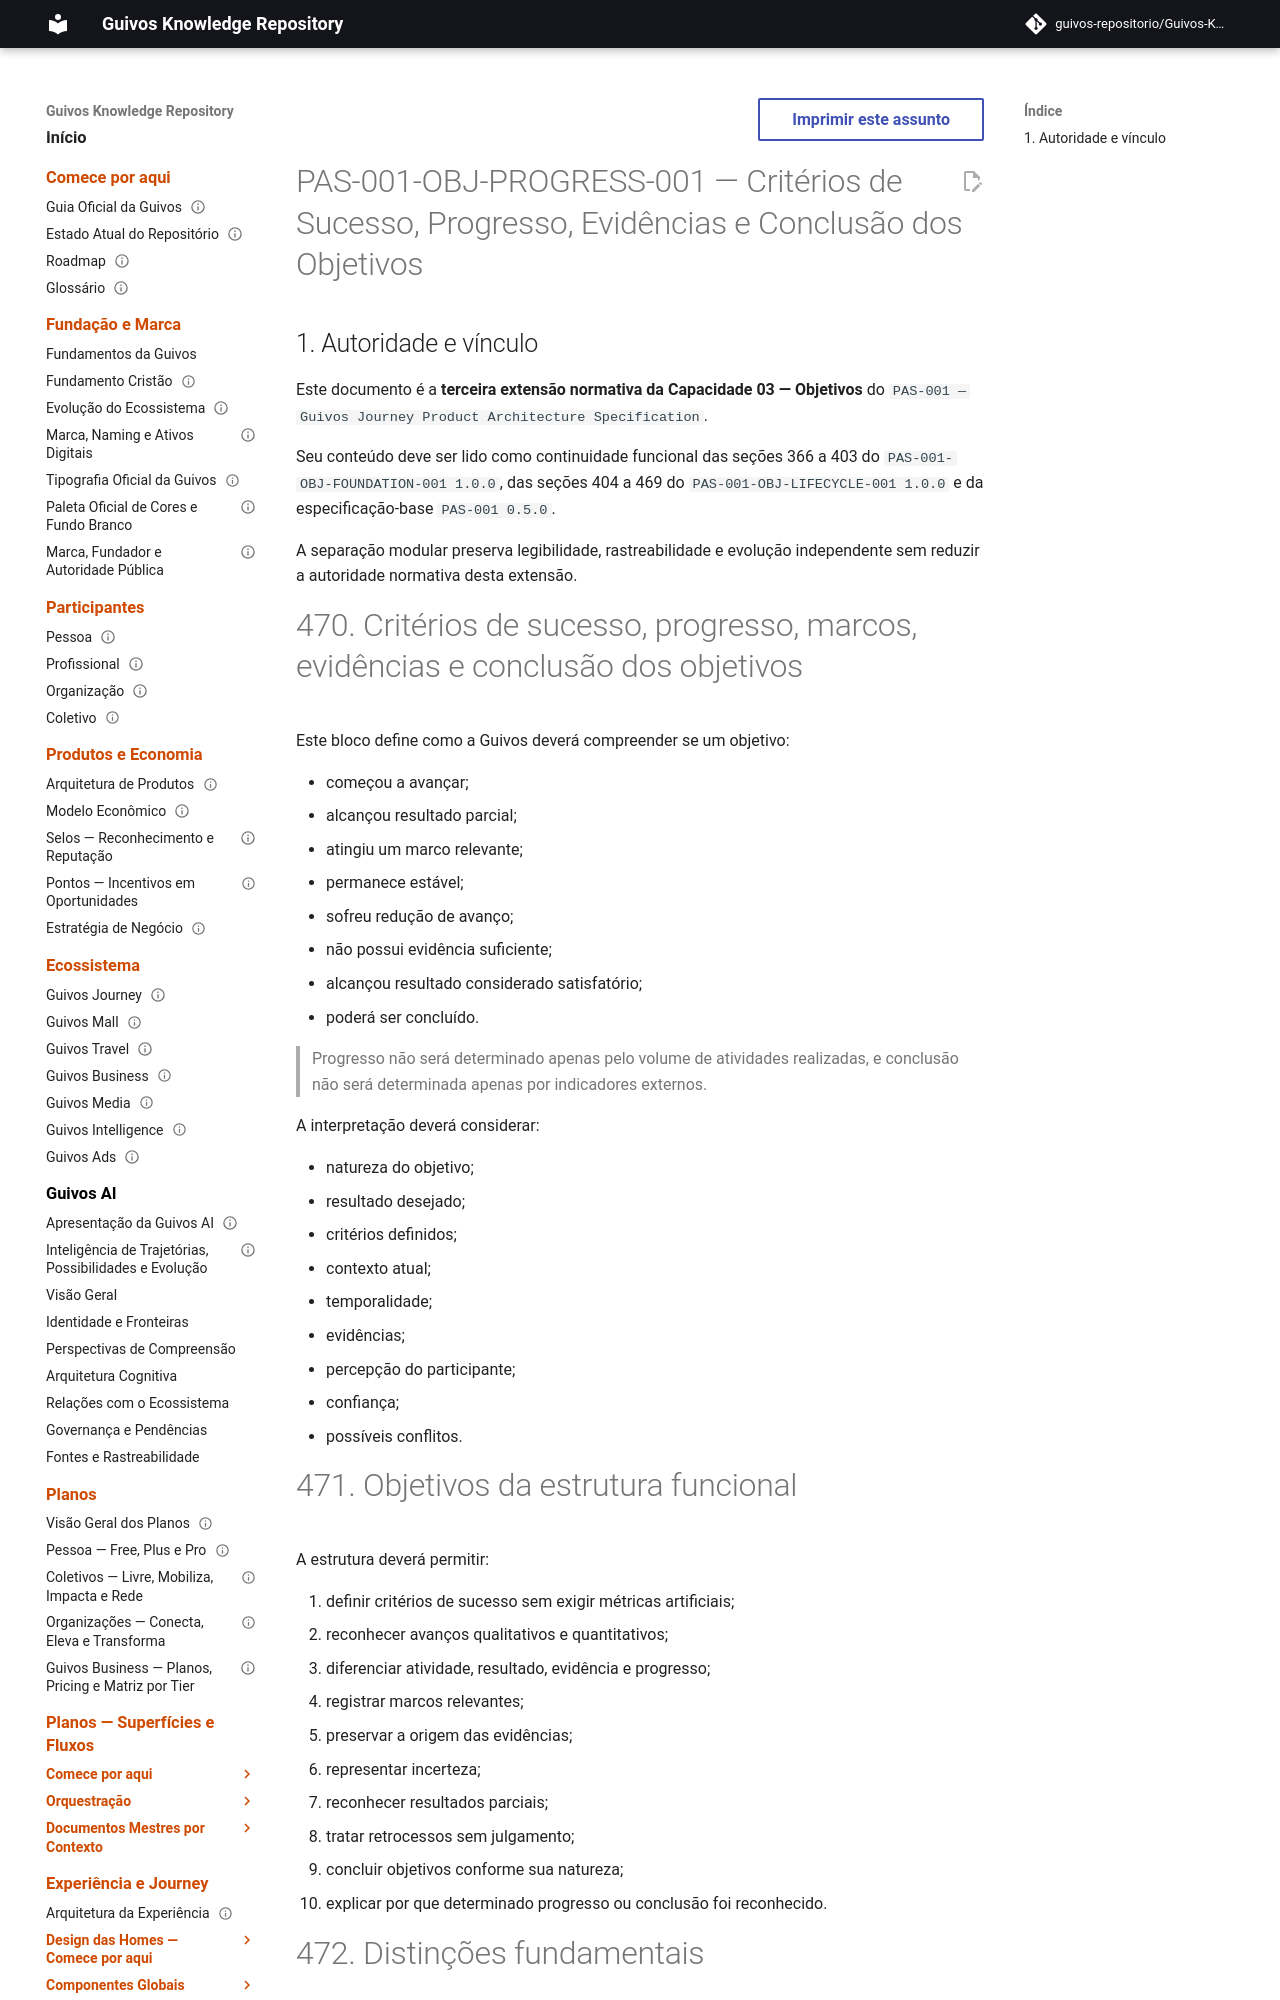

repository: guivos-repositorio/Guivos-Knowledge-Repository · page: product-architecture/pas-001-objetivos-progresso-e-conclusao/index.html · generator: mkdocs

---
id: PAS-001-OBJ-PROGRESS-001
title: Critérios de Sucesso, Progresso, Evidências e Conclusão dos Objetivos
status: active
version: 1.0.0
owner: Guivos
last_updated: 2026-07-13
parent: PAS-001
normative: true
related:
  - PAS-001
  - PAS-001-OBJ-FOUNDATION-001
  - PAS-001-OBJ-LIFECYCLE-001
  - PAS-001-CV-CONTRACT-001
  - PAS-001-CV-EVENT-001
  - PAS-001-CV-INTEGRATION-001
  - GLPA-001
  - GE2-SYNC-006
  - GE2-SYNC-007
---

# PAS-001-OBJ-PROGRESS-001 — Critérios de Sucesso, Progresso, Evidências e Conclusão dos Objetivos

## 1. Autoridade e vínculo

Este documento é a **terceira extensão normativa da Capacidade 03 — Objetivos** do `PAS-001 — Guivos Journey Product Architecture Specification`.

Seu conteúdo deve ser lido como continuidade funcional das seções 366 a 403 do `PAS-001-OBJ-FOUNDATION-001 1.0.0`, das seções 404 a 469 do `PAS-001-OBJ-LIFECYCLE-001 1.0.0` e da especificação-base `PAS-001 0.5.0`.

A separação modular preserva legibilidade, rastreabilidade e evolução independente sem reduzir a autoridade normativa desta extensão.
